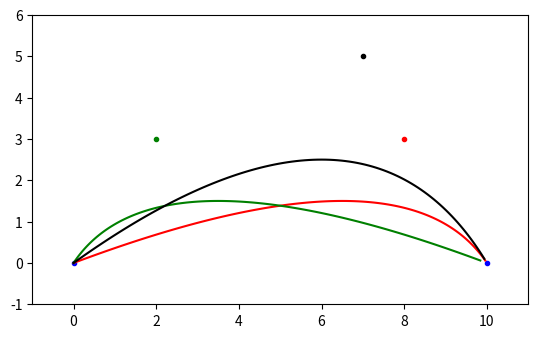

This figure's Python source:
from pylab import *
import matplotlib.pyplot as plt

import math

def bezier_curve (time = [], point_a = [], point_b = [], point_c = []):
    x = []
    y = []

    for dt in time:
        # line from point a to point b
        x1 = point_a[0] + (point_b[0] - point_a[0]) * dt
        y1 = point_a[1] + (point_b[1] - point_a[1]) * dt

        # line from point b to point c
        x2 = point_b[0] + (point_c[0] - point_b[0]) * dt
        y2 = point_b[1] + (point_c[1] - point_b[1]) * dt

        # combination of the two lines
        x.append(x1 + (x2 - x1) * dt)
        y.append(y1 + (y2 - y1) * dt)

    return {'x':x, 'y':y}



x1 = []
x2 = []
x3 = []
y1 = []
y2 = []
y3 = []

# get handle to figure
fig = plt.figure()
ax = fig.add_subplot (111)

time = arange(0, 1, 0.01)

# First set of points
start_point = [0.0,0.0]
mid_point   = [8.0,3.0]
end_point   = [10.0,0.0]

# all lines will share start and end points
plt.plot(start_point[0], start_point[1], 'b.')
plt.plot(end_point[0], end_point[1], 'b.')

result = bezier_curve (time, start_point, mid_point, end_point)
x1 = result['x']
y1 = result['y']

#plot results
plt.plot(mid_point[0], mid_point[1], 'r.')
plt.plot(x1, y1, 'r-')

# Second set of points
start_point = [0.0,0.0]
mid_point   = [2.0,3.0]
end_point   = [10.0,0.0]

result = bezier_curve (time, start_point, mid_point, end_point)
x2 = result['x']
y2 = result['y']

plt.plot(mid_point[0], mid_point[1], 'g.')
plt.plot(x2, y2, 'g-')

# Third set of points
start_point = [0.0,0.0]
mid_point   = [7.0,5.0]
end_point   = [10.0,0.0]

result = bezier_curve (time, start_point, mid_point, end_point)
x3 = result['x']
y3 = result['y']

plt.plot(mid_point[0], mid_point[1], 'k.')
plt.plot(x3, y3, 'k-')

# set the axis limits and square aspect ratio
ax.axis([-1, 11, -1, 6])
ax.set_aspect('equal')

show()
